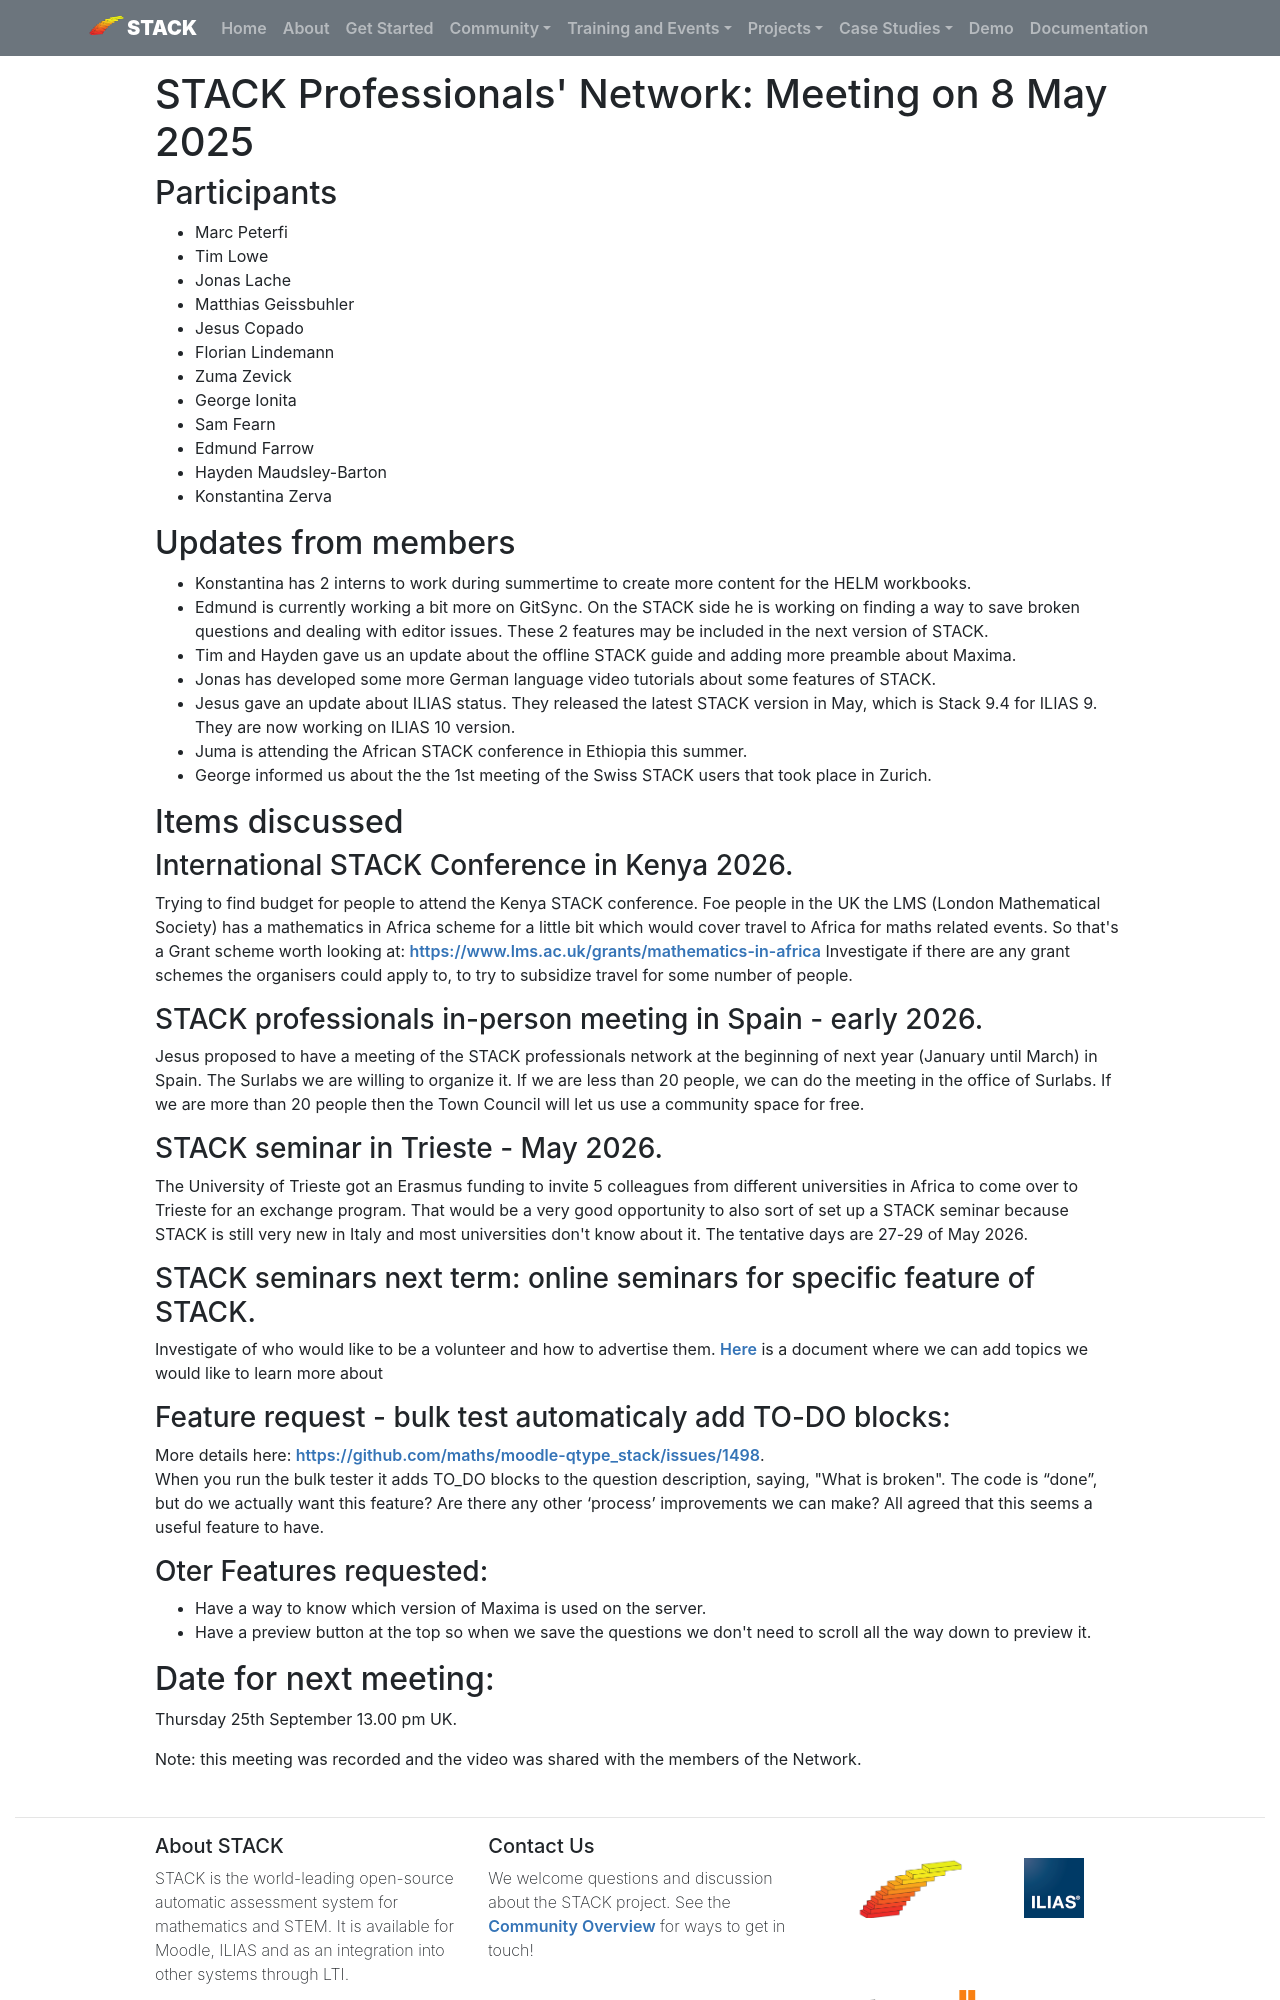

repository: maths/stack-web · page: MeetingReports/2025-06-26-ProfessionalsNetwork/index.html · generator: mkdocs

# STACK Professionals' Network: Meeting on 8 May 2025

## Participants
* Marc Peterfi
* Tim Lowe
* Jonas Lache
* Matthias Geissbuhler
* Jesus Copado
* Florian Lindemann
* Zuma Zevick
* George Ionita
* Sam Fearn
* Edmund Farrow
* Hayden Maudsley-Barton
* Konstantina Zerva


## Updates from members
- Konstantina has 2 interns to work during summertime to create more content for the HELM workbooks. 
- Edmund is currently working a bit more on GitSync. On the STACK side he is working on finding a way to save broken questions and dealing with editor issues. These 2 features may be included in the next version of STACK. 
- Tim and Hayden gave us an update about the offline STACK guide and adding more preamble about Maxima.
- Jonas has developed some more German language video tutorials about some features of STACK. 
- Jesus gave an update about ILIAS status. They released the latest STACK version in May, which is Stack 9.4 for ILIAS 9. They are now working on ILIAS 10 version.
- Juma is attending the African STACK conference in Ethiopia this summer. 
- George informed us about the the 1st meeting of the Swiss STACK users that took place in Zurich. 



## Items discussed

### International STACK Conference in Kenya 2026.
Trying to find budget for people to attend the Kenya STACK conference. 
Foe people in the UK the LMS (London Mathematical Society) has a mathematics in Africa scheme for a little bit which would cover travel to Africa for maths related events. So that's a Grant scheme worth looking at: <https://www.lms.ac.uk/grants/mathematics-in-africa>
Investigate if there are any grant schemes the organisers could apply to, to try to subsidize travel for some number of people.


### STACK professionals in-person meeting in Spain - early 2026.
Jesus proposed to have a meeting of the STACK professionals network at the beginning of next year (January until March) in Spain. The Surlabs we are willing to organize it. If we are less than 20 people, we can do the meeting in the office of Surlabs. If we are more than 20 people then the Town Council will let us use a community space for free.

### STACK seminar in Trieste - May 2026.
The University of Trieste got an Erasmus funding to invite 5 colleagues from different universities in Africa to come over to Trieste for an exchange program. That would be a very good opportunity to also sort of set up a STACK seminar because STACK is still very new in Italy and most universities don't know about it. The tentative days are 27-29 of May 2026. 

### STACK seminars next term: online seminars for specific feature of STACK.
Investigate of who would like to be a volunteer and how to advertise them. [Here](https://docs.google.com/document/d/1phxivZCgWkjt-wEPYTZ2xbdQSMcmw7okzeOOlA8gkAs/edit?tab=t.0) is a document where we can add topics we would like to learn more about 


### Feature request - bulk test automaticaly add TO-DO blocks: 
More details here: <https://github.com/maths/moodle-qtype_stack/issues/1498>.  
When you run the bulk tester it adds TO_DO blocks to the question description, saying, "What is broken". The code is “done”, but do we actually want this feature? Are there any other ‘process’ improvements we can make? All agreed that this seems a useful feature to have.
